The GitHub repository ilovechina1122/ore_datest_yoloseg_model contains a labelled image folder "ore_dataset_open" with 4 categories: bornite, malachite, pyrite, quartz. Examples follow, each with its label.

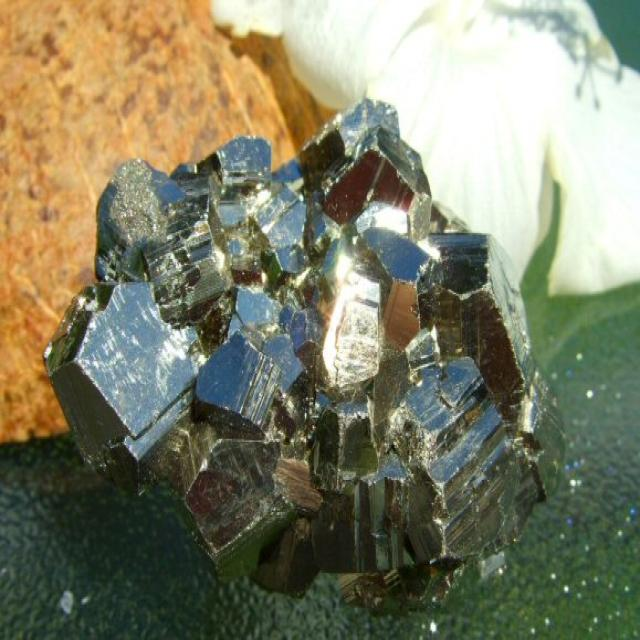
Label: pyrite

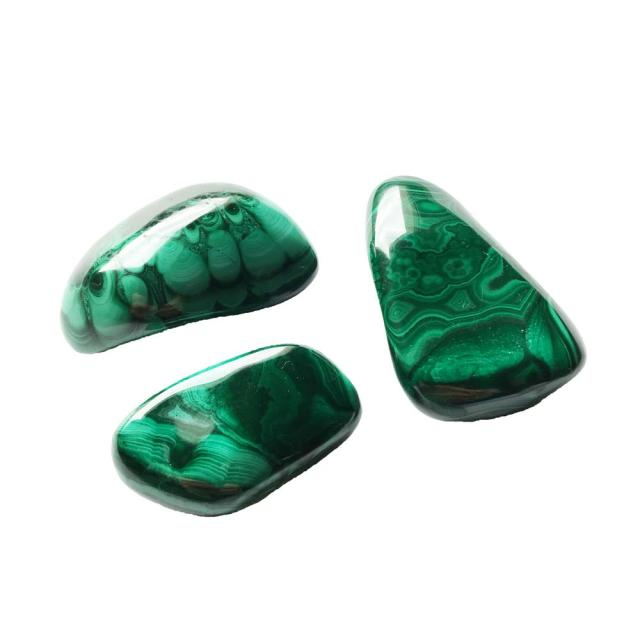
Label: malachite

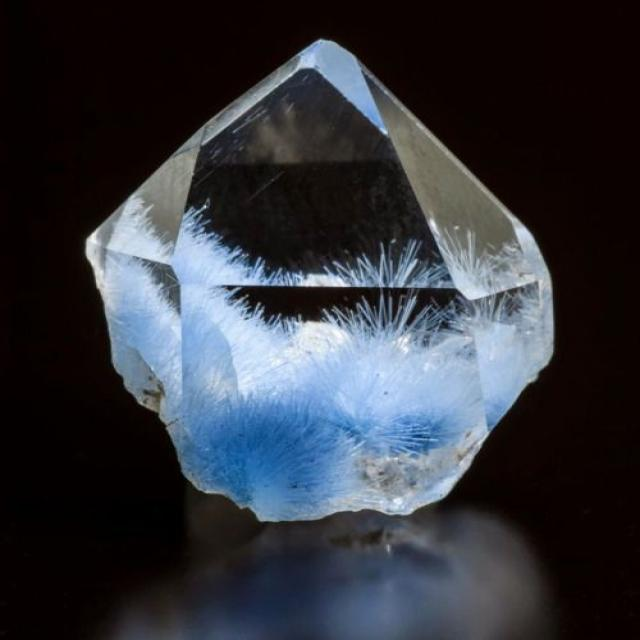
Label: quartz

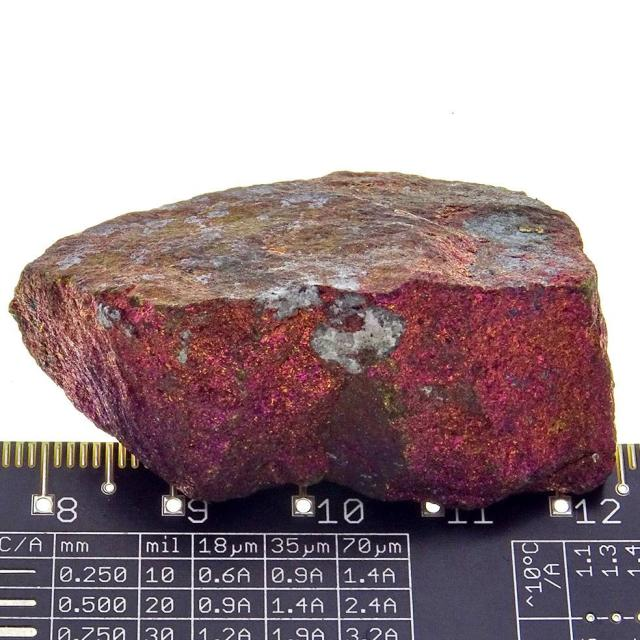
Label: bornite

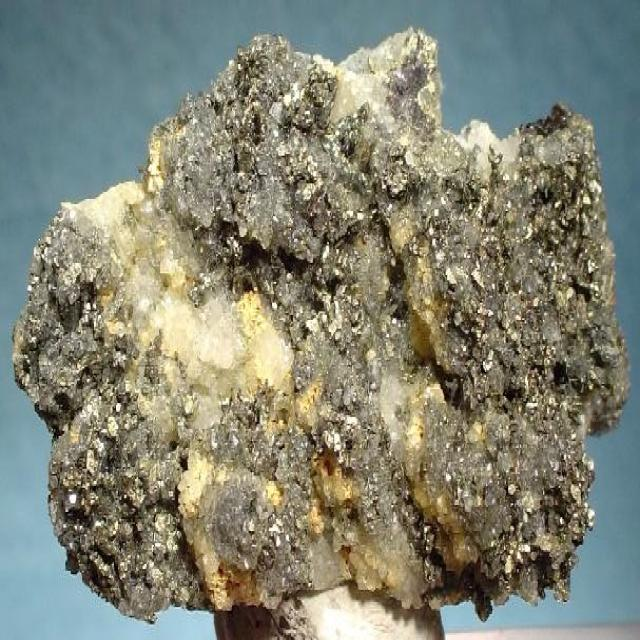
Label: pyrite

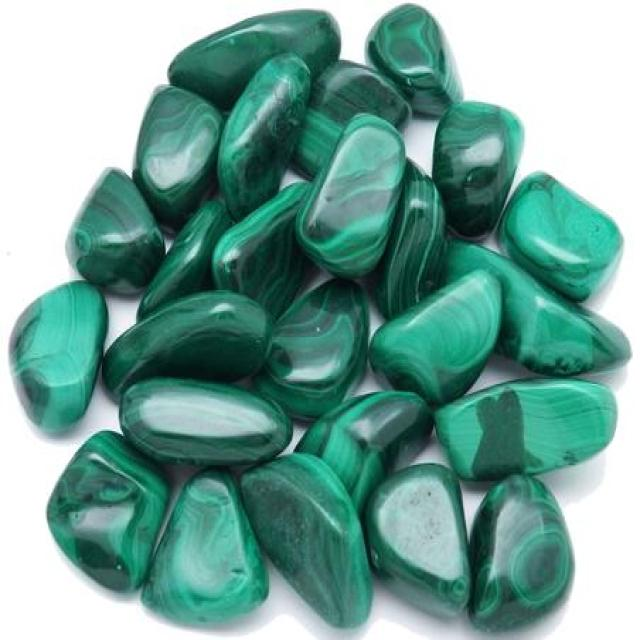
Label: malachite
